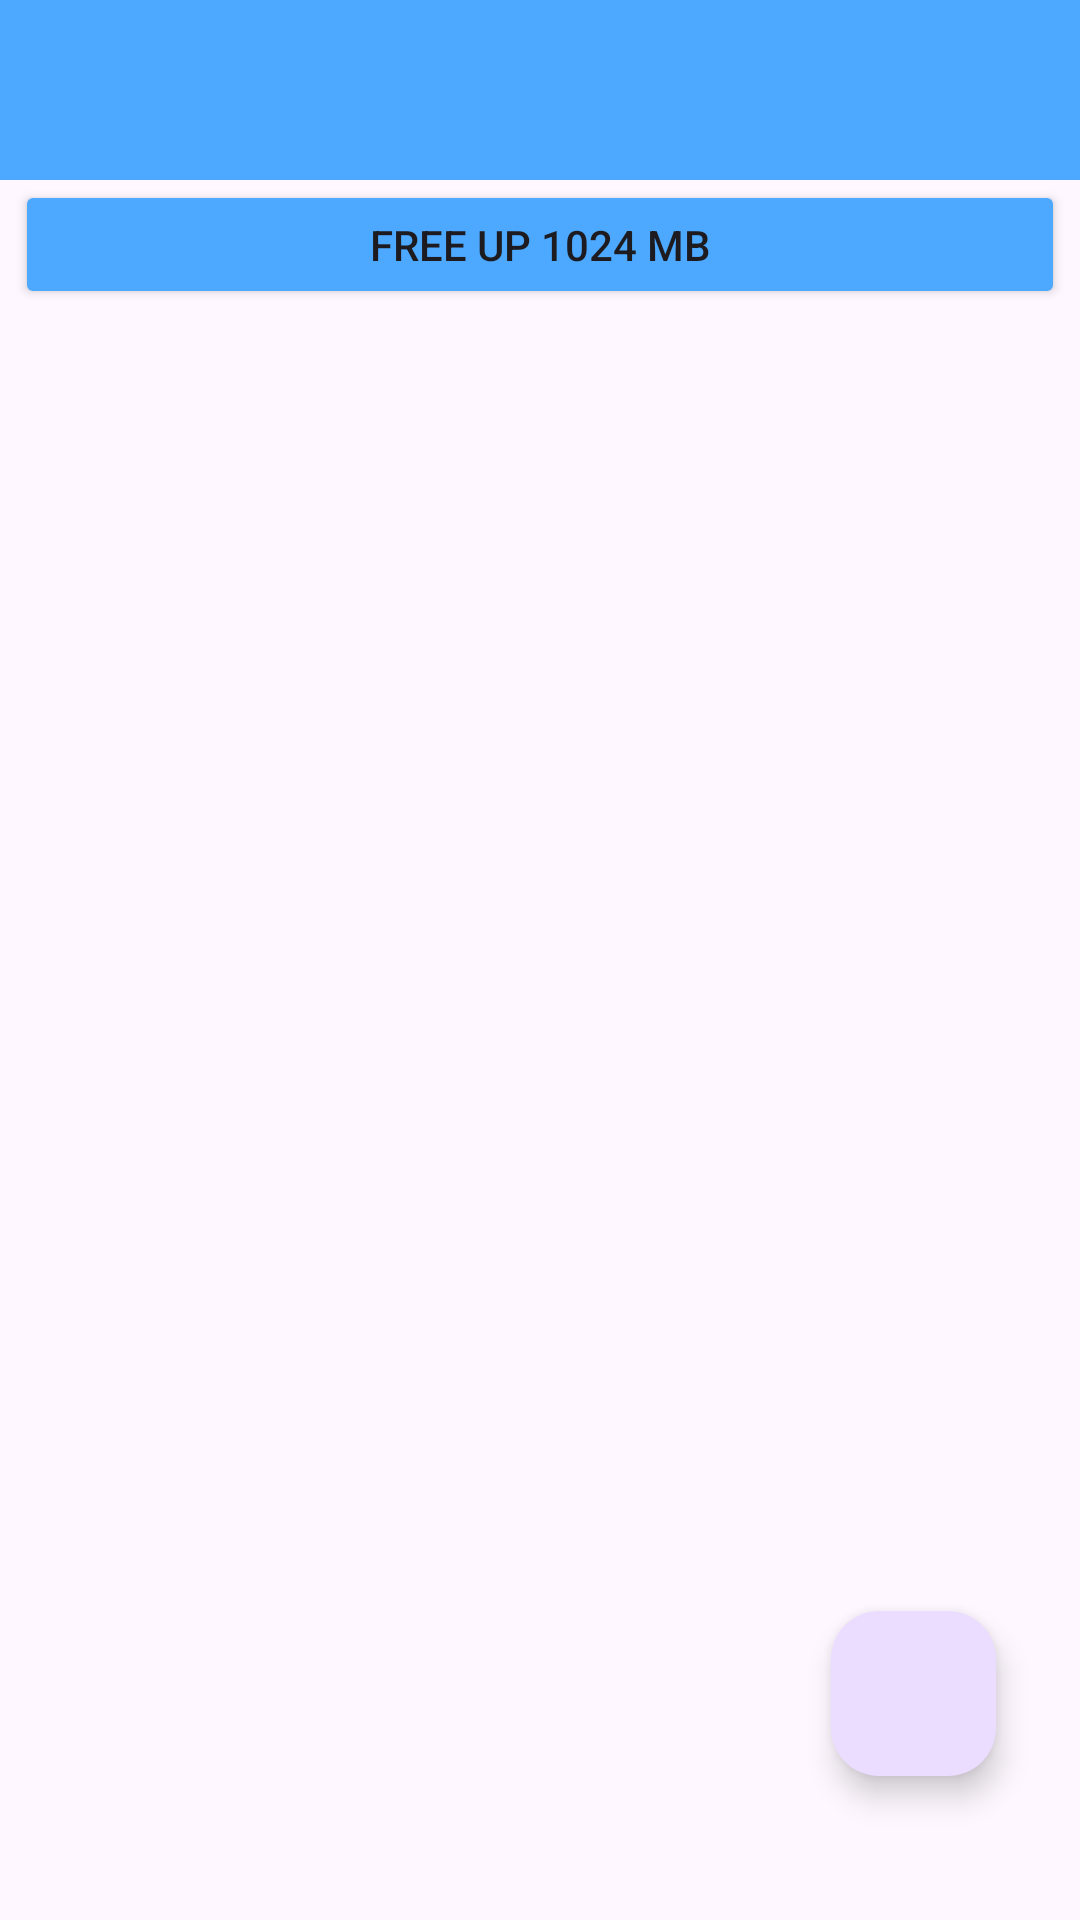

Produce the Android XML layout that renders to this screen, including the resource entries it uses.
<!-- AndroidManifest.xml: application theme Theme.Femto_SECOND_UI -->
<!-- res/layout/activity_main.xml -->
<?xml version="1.0" encoding="utf-8"?>
<androidx.constraintlayout.widget.ConstraintLayout xmlns:android="http://schemas.android.com/apk/res/android"
    xmlns:app="http://schemas.android.com/apk/res-auto"
    xmlns:tools="http://schemas.android.com/tools"
    android:layout_width="match_parent"
    android:layout_height="match_parent"
    tools:context=".MainActivity">





    <com.google.android.material.appbar.AppBarLayout
        android:id="@+id/tab_bar_layout"
        android:layout_width="match_parent"
        android:layout_height="wrap_content"
        app:layout_constraintTop_toTopOf="parent"
        app:layout_constraintStart_toStartOf="parent"
        app:layout_constraintEnd_toEndOf="parent"
        android:background="@color/ligth_blue"
        >
        <LinearLayout
            android:layout_width="match_parent"
            android:layout_height="60dp"
            android:orientation="horizontal"
            android:layout_weight="3">
            <ImageView
                android:layout_width="0dp"
                android:layout_height="30dp"
                android:src="@drawable/baseline_arrow_back_24"
                app:layout_constraintTop_toTopOf="parent"
                app:layout_constraintStart_toStartOf="parent"
                android:layout_marginTop="10dp"
                android:layout_weight="1"
                />
            <com.google.android.material.tabs.TabLayout
                android:id="@+id/tabView"
                android:layout_width="wrap_content"
                android:layout_height="30dp"
                app:tabGravity="fill"
                android:layout_marginTop="10dp"
                android:background="@color/ligth_blue"
                app:tabIndicatorColor="@color/ligth_blue"
                app:tabMode="fixed"

                app:tabSelectedTextAppearance="@style/App.Custom.SelectedTextAppearance"
                app:tabTextColor="@color/white"
                android:layout_weight="1"
                />
            <Spinner
                android:layout_width="0dp"
                android:layout_height="30dp"
                android:layout_weight="1"
                android:layout_marginTop="10dp"
                android:layout_marginStart="15dp"
                android:layout_marginEnd="8dp"
                android:background="@drawable/bg_spinner"/>

        </LinearLayout>
    </com.google.android.material.appbar.AppBarLayout>

    <Button
        android:id="@+id/btn_freeup"
        android:layout_width="350dp"
        android:layout_height="43dp"
        android:text="Free Up 1024 MB"
        app:layout_constraintTop_toBottomOf="@id/tab_bar_layout"
        app:layout_constraintStart_toStartOf="parent"
        app:layout_constraintEnd_toEndOf="parent"
        android:backgroundTint="@color/ligth_blue"/>

    <androidx.viewpager2.widget.ViewPager2
        android:id="@+id/viewPager"
        android:layout_width="match_parent"
        android:layout_height="630dp"
        app:layout_constraintBottom_toBottomOf="parent"
        app:layout_constraintTop_toBottomOf="@id/btn_freeup"
         >

    </androidx.viewpager2.widget.ViewPager2>

    <com.google.android.material.floatingactionbutton.FloatingActionButton
        android:id="@+id/btn_notify"
        android:layout_width="55dp"
        android:layout_height="55dp"
        app:layout_constraintEnd_toEndOf="parent"
        app:layout_constraintBottom_toBottomOf="parent"
        android:layout_marginBottom="48dp"
        android:layout_marginEnd="28dp"/>

</androidx.constraintlayout.widget.ConstraintLayout>
<!-- resources referenced by this layout -->
<resources>
  <color name="ligth_blue">#4CA9FF</color>
  <color name="white">#FFFFFFFF</color>
  <!-- drawable bg_spinner (drawable) -->
  <?xml version="1.0" encoding="utf-8"?>
  <selector xmlns:android="http://schemas.android.com/apk/res/android">
      <item>
          <layer-list>
              <item>
                  <shape android:shape="rectangle">
                      <solid android:color="@color/light_blue1"/>
                      <corners android:radius="8dp"/>
                  </shape>
              </item>
              <item android:drawable="@drawable/baseline_arrow_drop_down_24"
                  android:gravity="end"/>
          </layer-list>
      </item>
  </selector>
  <style name="App.Custom.SelectedTextAppearance" parent="Widget.Material3.TabLayout">
          <item name="android:textColor">#FFFFFF</item>
          <item name="android:textStyle">bold</item>
          <item name="android:textSize">20sp</item>
      </style>
  <style name="Theme.Femto_SECOND_UI" parent="Base.Theme.Femto_SECOND_UI" />
  <color name="light_blue1">#7ABFFF</color>
  <style name="Base.Theme.Femto_SECOND_UI" parent="Theme.Material3.DayNight.NoActionBar">
          
  
      </style>
</resources>
